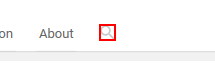
Task: Blank Project
Workflow: DoSearch

Step 1: click on the element in window 'Kenny Ray - YouTube'

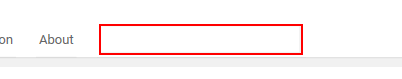
Step 2: type "[theSearchTerm + "[k(enter)]"]" into the text box 'channels-search-field' in window 'Kenny Ray - YouTube'
